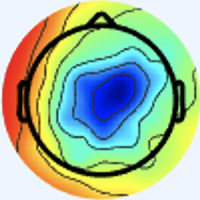

Values plotted in this chart, from the file beside it:
[239 245 254 255], [239 245 254 255], [239 245 254 255], [239 245 254 255], [239 245 254 255], [239 245 254 255], [239 245 254 255], [239 245 254 255], [239 245 254 255], [239 245 254 255], [239 245 254 255], [239 245 254 255], [239 245 254 255], [239 245 254 255], [239 245 254 255], [239 245 254 255], [239 245 254 255], [239 245 254 255], [239 245 254 255], [239 245 254 255], [239 245 254 255], [239 245 254 255], [239 245 254 255], [239 245 254 255]
[239 245 254 255], [239 245 254 255], [239 245 254 255], [239 245 254 255], [239 245 254 255], [239 245 254 255], [239 245 254 255], [239 245 254 255], [239 245 254 255], [239 245 254 255], [239 245 254 255], [239 245 254 255], [239 245 254 255], [239 245 254 255], [239 245 254 255], [239 245 254 255], [239 245 254 255], [239 245 254 255], [239 245 254 255], [239 245 254 255], [239 245 254 255], [239 245 254 255], [239 245 254 255], [239 245 254 255]
[239 245 254 255], [239 245 254 255], [239 245 254 255], [239 245 254 255], [239 245 254 255], [239 245 254 255], [239 245 254 255], [239 245 254 255], [239 245 254 255], [239 245 254 255], [239 245 254 255], [239 245 254 255], [239 245 254 255], [239 245 254 255], [239 245 254 255], [239 245 254 255], [239 245 254 255], [239 245 254 255], [239 245 254 255], [239 245 254 255], [239 245 254 255], [239 245 254 255], [239 245 254 255], [239 245 254 255]
[239 245 254 255], [239 245 254 255], [239 245 254 255], [239 245 254 255], [239 245 254 255], [239 245 254 255], [239 245 254 255], [239 245 254 255], [239 245 254 255], [239 245 254 255], [239 245 254 255], [239 245 254 255], [239 245 254 255], [239 245 254 255], [239 245 254 255], [239 245 254 255], [239 245 254 255], [239 245 254 255], [239 245 254 255], [239 245 254 255], [239 245 254 255], [239 245 254 255], [239 245 254 255], [239 245 254 255]
[239 245 254 255], [239 245 254 255], [239 245 254 255], [239 245 254 255], [239 245 254 255], [239 245 254 255], [239 245 254 255], [239 245 254 255], [239 245 254 255], [239 245 254 255], [239 245 254 255], [239 245 254 255], [239 245 254 255], [239 245 254 255], [239 245 254 255], [239 245 254 255], [239 245 254 255], [239 245 254 255], [239 245 254 255], [239 245 254 255], [239 245 254 255], [239 245 254 255], [239 245 254 255], [239 245 254 255]
[239 245 254 255], [239 245 254 255], [239 245 254 255], [239 245 254 255], [239 245 254 255], [239 245 254 255], [239 245 254 255], [239 245 254 255], [239 245 254 255], [239 245 254 255], [239 245 254 255], [239 245 254 255], [239 245 254 255], [239 245 254 255], [239 245 254 255], [239 245 254 255], [239 245 254 255], [239 245 254 255], [239 245 254 255], [239 245 254 255], [239 245 254 255], [239 245 254 255], [239 245 254 255], [239 245 254 255]
[239 245 254 255], [239 245 254 255], [239 245 254 255], [239 245 254 255], [239 245 254 255], [239 245 254 255], [239 245 254 255], [239 245 254 255], [239 245 254 255], [239 245 254 255], [239 245 254 255], [239 245 254 255], [239 245 254 255], [239 245 254 255], [239 245 254 255], [239 245 254 255], [239 245 254 255], [239 245 254 255], [239 245 254 255], [239 245 254 255], [239 245 254 255], [239 245 254 255], [239 245 254 255], [239 245 254 255]
[239 245 254 255], [239 245 254 255], [239 245 254 255], [239 245 254 255], [239 245 254 255], [239 245 254 255], [239 245 254 255], [239 245 254 255], [239 245 254 255], [239 245 254 255], [239 245 254 255], [239 245 254 255], [239 245 254 255], [239 245 254 255], [239 245 254 255], [239 245 254 255], [239 245 254 255], [239 245 254 255], [239 245 254 255], [239 245 254 255], [239 245 254 255], [239 245 254 255], [239 245 254 255], [239 245 254 255]
[239 245 254 255], [239 245 254 255], [239 245 254 255], [239 245 254 255], [239 245 254 255], [239 245 254 255], [239 245 254 255], [239 245 254 255], [239 245 254 255], [239 245 254 255], [239 245 254 255], [239 245 254 255], [239 245 254 255], [239 245 254 255], [239 245 254 255], [239 245 254 255], [239 245 254 255], [239 245 254 255], [239 245 254 255], [239 245 254 255], [239 245 254 255], [239 245 254 255], [239 245 254 255], [239 245 254 255]
[239 245 254 255], [239 245 254 255], [239 245 254 255], [239 245 254 255], [239 245 254 255], [239 245 254 255], [239 245 254 255], [239 245 254 255], [239 245 254 255], [239 245 254 255], [239 245 254 255], [239 245 254 255], [239 245 254 255], [239 245 254 255], [239 245 254 255], [239 245 254 255], [239 245 254 255], [239 245 254 255], [239 245 254 255], [239 245 254 255], [239 245 254 255], [239 245 254 255], [239 245 254 255], [239 245 254 255]
[239 245 254 255], [239 245 254 255], [239 245 254 255], [239 245 254 255], [239 245 254 255], [239 245 254 255], [239 245 254 255], [239 245 254 255], [239 245 254 255], [239 245 254 255], [239 245 254 255], [239 245 254 255], [239 245 254 255], [239 245 254 255], [239 245 254 255], [239 245 254 255], [239 245 254 255], [239 245 254 255], [239 245 254 255], [239 245 254 255], [239 245 254 255], [239 245 254 255], [239 245 254 255], [239 245 254 255]
[239 245 254 255], [239 245 254 255], [239 245 254 255], [239 245 254 255], [239 245 254 255], [239 245 254 255], [239 245 254 255], [239 245 254 255], [239 245 254 255], [239 245 254 255], [239 245 254 255], [239 245 254 255], [239 245 254 255], [239 245 254 255], [239 245 254 255], [239 245 254 255], [239 245 254 255], [239 245 254 255], [239 245 254 255], [239 245 254 255], [239 245 254 255], [239 245 254 255], [239 245 254 255], [239 245 254 255]
[239 245 254 255], [239 245 254 255], [239 245 254 255], [239 245 254 255], [239 245 254 255], [239 245 254 255], [239 245 254 255], [239 245 254 255], [239 245 254 255], [239 245 254 255], [239 245 254 255], [239 245 254 255], [239 245 254 255], [239 245 254 255], [239 245 254 255], [239 245 254 255], [239 245 254 255], [239 245 254 255], [239 245 254 255], [239 245 254 255], [239 245 254 255], [239 245 254 255], [239 245 254 255], [239 245 254 255]
[239 245 254 255], [239 245 254 255], [239 245 254 255], [239 245 254 255], [239 245 254 255], [239 245 254 255], [239 245 254 255], [239 245 254 255], [239 245 254 255], [239 245 254 255], [239 245 254 255], [239 245 254 255], [239 245 254 255], [239 245 254 255], [239 245 254 255], [239 245 254 255], [239 245 254 255], [239 245 254 255], [239 245 254 255], [239 245 254 255], [239 245 254 255], [239 245 254 255], [239 245 254 255], [239 245 254 255]
[239 245 254 255], [239 245 254 255], [239 245 254 255], [239 245 254 255], [239 245 254 255], [239 245 254 255], [239 245 254 255], [239 245 254 255], [239 245 254 255], [239 245 254 255], [239 245 254 255], [239 245 254 255], [239 245 254 255], [239 245 254 255], [239 245 254 255], [239 245 254 255], [239 245 254 255], [239 245 254 255], [239 245 254 255], [239 245 254 255], [239 245 254 255], [239 245 254 255], [239 245 254 255], [239 245 254 255]
[239 245 254 255], [239 245 254 255], [239 245 254 255], [239 245 254 255], [239 245 254 255], [239 245 254 255], [239 245 254 255], [239 245 254 255], [239 245 254 255], [239 245 254 255], [239 245 254 255], [239 245 254 255], [239 245 254 255], [239 245 254 255], [239 245 254 255], [239 245 254 255], [239 245 254 255], [239 245 254 255], [239 245 254 255], [239 245 254 255], [239 245 254 255], [239 245 254 255], [239 245 254 255], [239 245 254 255]
[239 245 254 255], [239 245 254 255], [239 245 254 255], [239 245 254 255], [239 245 254 255], [239 245 254 255], [239 245 254 255], [239 245 254 255], [239 245 254 255], [239 245 254 255], [239 245 254 255], [239 245 254 255], [239 245 254 255], [239 245 254 255], [239 245 254 255], [239 245 254 255], [239 245 254 255], [239 245 254 255], [239 245 254 255], [239 245 254 255], [239 245 254 255], [239 245 254 255], [239 245 254 255], [239 245 254 255]
[239 245 254 255], [239 245 254 255], [239 245 254 255], [239 245 254 255], [239 245 254 255], [239 245 254 255], [239 245 254 255], [239 245 254 255], [239 245 254 255], [239 245 254 255], [239 245 254 255], [239 245 254 255], [239 245 254 255], [239 245 254 255], [239 245 254 255], [239 245 254 255], [239 245 254 255], [239 245 254 255], [239 245 254 255], [239 245 254 255], [239 245 254 255], [239 245 254 255], [239 245 254 255], [239 245 254 255]
[239 245 254 255], [239 245 254 255], [239 245 254 255], [239 245 254 255], [239 245 254 255], [239 245 254 255], [239 245 254 255], [239 245 254 255], [239 245 254 255], [239 245 254 255], [239 245 254 255], [239 245 254 255], [239 245 254 255], [239 245 254 255], [239 245 254 255], [239 245 254 255], [239 245 254 255], [239 245 254 255], [239 245 254 255], [239 245 254 255], [239 245 254 255], [239 245 254 255], [239 245 254 255], [239 245 254 255]
[239 245 254 255], [239 245 254 255], [239 245 254 255], [239 245 254 255], [239 245 254 255], [239 245 254 255], [239 245 254 255], [239 245 254 255], [239 245 254 255], [239 245 254 255], [239 245 254 255], [239 245 254 255], [239 245 254 255], [239 245 254 255], [239 245 254 255], [239 245 254 255], [239 245 254 255], [239 245 254 255], [239 245 254 255], [239 245 254 255], [239 245 254 255], [239 245 254 255], [239 245 254 255], [239 245 254 255]
[239 245 254 255], [239 245 254 255], [239 245 254 255], [239 245 254 255], [239 245 254 255], [239 245 254 255], [239 245 254 255], [239 245 254 255], [239 245 254 255], [239 245 254 255], [239 245 254 255], [239 245 254 255], [239 245 254 255], [239 245 254 255], [239 245 254 255], [239 245 254 255], [239 245 254 255], [239 245 254 255], [239 245 254 255], [239 245 254 255], [239 245 254 255], [239 245 254 255], [239 245 254 255], [239 245 254 255]
[239 245 254 255], [239 245 254 255], [239 245 254 255], [239 245 254 255], [239 245 254 255], [239 245 254 255], [239 245 254 255], [239 245 254 255], [239 245 254 255], [239 245 254 255], [239 245 254 255], [239 245 254 255], [239 245 254 255], [239 245 254 255], [239 245 254 255], [239 245 254 255], [239 245 254 255], [239 245 254 255], [239 245 254 255], [239 245 254 255], [239 245 254 255], [239 245 254 255], [239 245 254 255], [239 245 254 255]
[239 245 254 255], [239 245 254 255], [239 245 254 255], [239 245 254 255], [239 245 254 255], [239 245 254 255], [239 245 254 255], [239 245 254 255], [239 245 254 255], [239 245 254 255], [239 245 254 255], [239 245 254 255], [239 245 254 255], [239 245 254 255], [239 245 254 255], [239 245 254 255], [239 245 254 255], [239 245 254 255], [239 245 254 255], [239 245 254 255], [239 245 254 255], [239 245 254 255], [239 245 254 255], [239 245 254 255]
[239 245 254 255], [239 245 254 255], [239 245 254 255], [239 245 254 255], [239 245 254 255], [239 245 254 255], [239 245 254 255], [239 245 254 255], [239 245 254 255], [239 245 254 255], [239 245 254 255], [239 245 254 255], [239 245 254 255], [239 245 254 255], [239 245 254 255], [239 245 254 255], [239 245 254 255], [239 245 254 255], [239 245 254 255], [239 245 254 255], [239 245 254 255], [239 245 254 255], [239 245 254 255], [239 245 254 255]
[239 245 254 255], [239 245 254 255], [239 245 254 255], [239 245 254 255], [239 245 254 255], [239 245 254 255], [239 245 254 255], [239 245 254 255], [239 245 254 255], [239 245 254 255], [239 245 254 255], [239 245 254 255], [239 245 254 255], [239 245 254 255], [239 245 254 255], [239 245 254 255], [239 245 254 255], [239 245 254 255], [239 245 254 255], [239 245 254 255], [239 245 254 255], [239 245 254 255], [239 245 254 255], [239 245 254 255]
[239 245 254 255], [239 245 254 255], [239 245 254 255], [239 245 254 255], [239 245 254 255], [239 245 254 255], [239 245 254 255], [239 245 254 255], [239 245 254 255], [239 245 254 255], [239 245 254 255], [239 245 254 255], [239 245 254 255], [239 245 254 255], [239 245 254 255], [239 245 254 255], [239 245 254 255], [239 245 254 255], [239 245 254 255], [239 245 254 255], [239 245 254 255], [239 245 254 255], [239 245 254 255], [239 245 254 255]
[239 245 254 255], [239 245 254 255], [239 245 254 255], [239 245 254 255], [239 245 254 255], [239 245 254 255], [239 245 254 255], [239 245 254 255], [239 245 254 255], [239 245 254 255], [239 245 254 255], [239 245 254 255], [239 245 254 255], [239 245 254 255], [239 245 254 255], [239 245 254 255], [239 245 254 255], [239 245 254 255], [239 245 254 255], [239 245 254 255], [239 245 254 255], [239 245 254 255], [239 245 254 255], [239 245 254 255]
[239 245 254 255], [239 245 254 255], [239 245 254 255], [239 245 254 255], [239 245 254 255], [239 245 254 255], [239 245 254 255], [239 245 254 255], [239 245 254 255], [239 245 254 255], [239 245 254 255], [239 245 254 255], [239 245 254 255], [239 245 254 255], [239 245 254 255], [239 245 254 255], [239 245 254 255], [239 245 254 255], [239 245 254 255], [239 245 254 255], [239 245 254 255], [239 245 254 255], [239 245 254 255], [239 245 254 255]
[239 245 254 255], [239 245 254 255], [239 245 254 255], [239 245 254 255], [239 245 254 255], [239 245 254 255], [239 245 254 255], [239 245 254 255], [239 245 254 255], [239 245 254 255], [239 245 254 255], [239 245 254 255], [239 245 254 255], [239 245 254 255], [239 245 254 255], [239 245 254 255], [239 245 254 255], [239 245 254 255], [239 245 254 255], [239 245 254 255], [239 245 254 255], [239 245 254 255], [239 245 254 255], [239 245 254 255]
[239 245 254 255], [239 245 254 255], [239 245 254 255], [239 245 254 255], [239 245 254 255], [239 245 254 255], [239 245 254 255], [239 245 254 255], [239 245 254 255], [239 245 254 255], [239 245 254 255], [239 245 254 255], [239 245 254 255], [239 245 254 255], [239 245 254 255], [239 245 254 255], [239 245 254 255], [239 245 254 255], [239 245 254 255], [239 245 254 255], [239 245 254 255], [239 245 254 255], [239 245 254 255], [239 245 254 255]
[239 245 254 255], [239 245 254 255], [239 245 254 255], [239 245 254 255], [239 245 254 255], [239 245 254 255], [239 245 254 255], [239 245 254 255], [239 245 254 255], [239 245 254 255], [239 245 254 255], [239 245 254 255], [239 245 254 255], [239 245 254 255], [239 245 254 255], [239 245 254 255], [239 245 254 255], [239 245 254 255], [239 245 254 255], [239 245 254 255], [239 245 254 255], [239 245 254 255], [239 245 254 255], [239 245 254 255]
[239 245 254 255], [239 245 254 255], [239 245 254 255], [239 245 254 255], [239 245 254 255], [239 245 254 255], [239 245 254 255], [239 245 254 255], [239 245 254 255], [239 245 254 255], [239 245 254 255], [239 245 254 255], [239 245 254 255], [239 245 254 255], [239 245 254 255], [239 245 254 255], [239 245 254 255], [239 245 254 255], [239 245 254 255], [239 245 254 255], [239 245 254 255], [239 245 254 255], [239 245 254 255], [239 245 254 255]
[239 245 254 255], [239 245 254 255], [239 245 254 255], [239 245 254 255], [239 245 254 255], [239 245 254 255], [239 245 254 255], [239 245 254 255], [239 245 254 255], [239 245 254 255], [239 245 254 255], [239 245 254 255], [239 245 254 255], [239 245 254 255], [239 245 254 255], [239 245 254 255], [239 245 254 255], [239 245 254 255], [239 245 254 255], [239 245 254 255], [239 245 254 255], [239 245 254 255], [239 245 254 255], [239 245 254 255]
[239 245 254 255], [239 245 254 255], [239 245 254 255], [239 245 254 255], [239 245 254 255], [239 245 254 255], [239 245 254 255], [239 245 254 255], [239 245 254 255], [239 245 254 255], [239 245 254 255], [239 245 254 255], [239 245 254 255], [239 245 254 255], [239 245 254 255], [239 245 254 255], [239 245 254 255], [239 245 254 255], [239 245 254 255], [239 245 254 255], [239 245 254 255], [239 245 254 255], [239 245 254 255], [239 245 254 255]
[239 245 254 255], [239 245 254 255], [239 245 254 255], [239 245 254 255], [239 245 254 255], [239 245 254 255], [239 245 254 255], [239 245 254 255], [239 245 254 255], [239 245 254 255], [239 245 254 255], [239 245 254 255], [239 245 254 255], [239 245 254 255], [239 245 254 255], [239 245 254 255], [239 245 254 255], [239 245 254 255], [239 245 254 255], [239 245 254 255], [239 245 254 255], [239 245 254 255], [239 245 254 255], [239 245 254 255]
[239 245 254 255], [239 245 254 255], [239 245 254 255], [239 245 254 255], [239 245 254 255], [239 245 254 255], [239 245 254 255], [239 245 254 255], [239 245 254 255], [239 245 254 255], [239 245 254 255], [239 245 254 255], [239 245 254 255], [239 245 254 255], [239 245 254 255], [239 245 254 255], [239 245 254 255], [239 245 254 255], [239 245 254 255], [239 245 254 255], [239 245 254 255], [239 245 254 255], [240 249 254 255], [239 245 254 255]
[239 245 254 255], [239 245 254 255], [239 245 254 255], [239 245 254 255], [239 245 254 255], [239 245 254 255], [239 245 254 255], [239 245 254 255], [239 245 254 255], [239 245 254 255], [239 245 254 255], [239 245 254 255], [239 245 254 255], [239 245 254 255], [239 245 254 255], [239 245 254 255], [239 245 254 255], [239 245 254 255], [239 245 254 255], [239 245 254 255], [239 244 253 255], [239 246 254 255], [240 254 255 255], [239 251 254 255]
[239 245 254 255], [239 245 254 255], [239 245 254 255], [239 245 254 255], [239 245 254 255], [239 245 254 255], [239 245 254 255], [239 245 254 255], [239 245 254 255], [239 245 254 255], [239 245 254 255], [239 245 254 255], [239 245 254 255], [239 245 254 255], [239 245 254 255], [239 245 254 255], [239 245 254 255], [239 245 254 255], [239 245 254 255], [239 245 254 255], [239 247 254 255], [239 245 254 255], [239 246 254 255], [236 217 223 255]
[239 245 254 255], [239 245 254 255], [239 245 254 255], [239 245 254 255], [239 245 254 255], [239 245 254 255], [239 245 254 255], [239 245 254 255], [239 245 254 255], [239 245 254 255], [239 245 254 255], [239 245 254 255], [239 245 254 255], [239 245 254 255], [239 245 254 255], [239 245 254 255], [239 245 254 255], [239 245 254 255], [239 245 254 255], [239 246 254 255], [240 254 255 255], [240 243 252 255], [235 185 189 255], [233 123 120 255]
[239 245 254 255], [239 245 254 255], [239 245 254 255], [239 245 254 255], [239 245 254 255], [239 245 254 255], [239 245 254 255], [239 245 254 255], [239 245 254 255], [239 245 254 255], [239 245 254 255], [239 245 254 255], [239 245 254 255], [239 245 254 255], [239 245 254 255], [239 245 254 255], [239 245 254 255], [239 245 254 255], [239 246 254 255], [239 246 254 255], [240 254 255 255], [237 230 238 255], [232 134 132 255], [234  65  52 255]
[239 245 254 255], [239 245 254 255], [239 245 254 255], [239 245 254 255], [239 245 254 255], [239 245 254 255], [239 245 254 255], [239 245 254 255], [239 245 254 255], [239 245 254 255], [239 245 254 255], [239 245 254 255], [239 245 254 255], [239 245 254 255], [239 245 254 255], [239 245 254 255], [239 245 254 255], [239 245 254 255], [240 248 254 255], [239 246 254 255], [237 244 251 255], [233 209 211 255], [230 107 100 255], [234  53  37 255]
[239 245 254 255], [239 245 254 255], [239 245 254 255], [239 245 254 255], [239 245 254 255], [239 245 254 255], [239 245 254 255], [239 245 254 255], [239 245 254 255], [239 245 254 255], [239 245 254 255], [239 245 254 255], [239 245 254 255], [239 245 254 255], [239 245 254 255], [239 245 254 255], [239 245 254 255], [239 245 254 255], [239 250 254 255], [237 240 248 255], [233 207 211 255], [229 156 154 255], [229  79  67 255], [234  50  35 255]
[239 245 254 255], [239 245 254 255], [239 245 254 255], [239 245 254 255], [239 245 254 255], [239 245 254 255], [239 245 254 255], [239 245 254 255], [239 245 254 255], [239 245 254 255], [239 245 254 255], [239 245 254 255], [239 245 254 255], [239 245 254 255], [239 245 254 255], [239 245 254 255], [239 246 254 255], [239 245 254 255], [237 253 255 255], [232 228 233 255], [228 136 136 255], [231  68  58 255], [233  54  39 255], [234  52  35 255]
[239 245 254 255], [239 245 254 255], [239 245 254 255], [239 245 254 255], [239 245 254 255], [239 245 254 255], [239 245 254 255], [239 245 254 255], [239 245 254 255], [239 245 254 255], [239 245 254 255], [239 245 254 255], [239 245 254 255], [239 245 254 255], [239 245 254 255], [239 245 254 255], [240 249 254 255], [239 244 253 255], [233 232 238 255], [226 189 191 255], [227  84  78 255], [234  50  35 255], [234  50  35 255], [234  53  35 255]
[239 245 254 255], [239 245 254 255], [239 245 254 255], [239 245 254 255], [239 245 254 255], [239 245 254 255], [239 245 254 255], [239 245 254 255], [239 245 254 255], [239 245 254 255], [239 245 254 255], [239 245 254 255], [239 245 254 255], [239 245 254 255], [239 245 253 255], [239 246 254 255], [241 254 255 255], [239 245 254 255], [229 179 183 255], [224 110 107 255], [228  62  49 255], [234  50  35 255], [234  51  35 255], [233  54  35 255]
[239 245 254 255], [239 245 254 255], [239 245 254 255], [239 245 254 255], [239 245 254 255], [239 245 254 255], [239 245 254 255], [239 245 254 255], [239 245 254 255], [239 245 254 255], [239 245 254 255], [239 245 254 255], [239 245 254 255], [239 245 254 255], [239 246 254 255], [239 245 254 255], [240 252 255 255], [236 226 234 255], [227 129 131 255], [227  62  52 255], [231  53  38 255], [233  52  35 255], [234  53  35 255], [233  55  35 255]
[239 245 254 255], [239 245 254 255], [239 245 254 255], [239 245 254 255], [239 245 254 255], [239 245 254 255], [239 245 254 255], [239 245 254 255], [239 245 254 255], [239 245 254 255], [239 245 254 255], [239 245 254 255], [239 245 254 255], [239 245 254 255], [240 249 254 255], [239 243 252 255], [235 227 233 255], [229 184 187 255], [227  94  90 255], [231  51  37 255], [233  50  35 255], [234  53  35 255], [234  54  36 255], [235  55  36 255]
[239 245 254 255], [239 245 254 255], [239 245 254 255], [239 245 254 255], [239 245 254 255], [239 245 254 255], [239 245 254 255], [239 245 254 255], [239 245 254 255], [239 245 254 255], [239 245 254 255], [239 245 254 255], [239 245 254 255], [239 245 254 255], [241 253 255 255], [238 241 250 255], [230 189 192 255], [225 127 124 255], [228  65  56 255], [233  50  35 255], [234  50  35 255], [234  53  35 255], [235  54  36 255], [235  56  36 255]
[239 245 254 255], [239 245 254 255], [239 245 254 255], [239 245 254 255], [239 245 254 255], [239 245 254 255], [239 245 254 255], [239 245 254 255], [239 245 254 255], [239 245 254 255], [239 245 254 255], [239 245 254 255], [239 244 253 255], [239 246 254 255], [240 254 255 255], [239 246 254 255], [227 136 137 255], [226  59  49 255], [229  50  36 255], [233  50  35 255], [234  51  35 255], [234  53  36 255], [234  55  36 255], [233  57  36 255]
[239 245 254 255], [239 245 254 255], [239 245 254 255], [239 245 254 255], [239 245 254 255], [239 245 254 255], [239 245 254 255], [239 245 254 255], [239 245 254 255], [239 245 254 255], [239 245 254 255], [239 245 254 255], [239 247 254 255], [239 246 254 255], [240 252 254 255], [235 216 224 255], [226  95  93 255], [229  49  34 255], [232  50  35 255], [234  51  35 255], [234  52  36 255], [235  54  36 255], [234  56  36 255], [233  58  36 255]
[239 245 254 255], [239 245 254 255], [239 245 254 255], [239 245 254 255], [239 245 254 255], [239 245 254 255], [239 245 254 255], [239 245 254 255], [239 245 254 255], [239 245 254 255], [239 245 254 255], [239 246 254 255], [241 254 255 255], [240 245 254 255], [232 199 204 255], [227 139 139 255], [228  69  61 255], [232  50  35 255], [234  50  35 255], [234  51  35 255], [234  53  36 255], [235  55  36 255], [235  56  36 255], [234  58  36 255]
[239 245 254 255], [239 245 254 255], [239 245 254 255], [239 245 254 255], [239 245 254 255], [239 245 254 255], [239 245 254 255], [239 245 254 255], [239 245 254 255], [239 245 254 255], [239 245 254 255], [239 245 254 255], [240 252 255 255], [236 231 239 255], [227 149 150 255], [225  79  73 255], [229  55  42 255], [234  50  35 255], [234  50  35 255], [234  51  35 255], [234  54  36 255], [235  56  36 255], [235  58  36 255], [235  59  36 255]
[239 245 254 255], [239 245 254 255], [239 245 254 255], [239 245 254 255], [239 245 254 255], [239 245 254 255], [239 245 254 255], [239 245 254 255], [239 245 254 255], [239 245 254 255], [239 247 254 255], [239 244 253 255], [236 239 247 255], [229 203 208 255], [223 106 104 255], [226  52  39 255], [231  50  35 255], [234  50  35 255], [234  50  35 255], [234  52  36 255], [235  54  36 255], [234  57  36 255], [234  60  36 255], [234  61  36 255]
[239 245 254 255], [239 245 254 255], [239 245 254 255], [239 245 254 255], [239 245 254 255], [239 245 254 255], [239 245 254 255], [239 245 254 255], [239 245 254 255], [239 245 254 255], [240 251 254 255], [238 242 251 255], [229 213 218 255], [221 160 162 255], [222  75  69 255], [228  49  34 255], [232  50  35 255], [234  51  35 255], [234  51  36 255], [234  52  36 255], [234  55  36 255], [234  59  36 255], [234  61  36 255], [234  63  37 255]
[239 245 254 255], [239 245 254 255], [239 245 254 255], [239 245 254 255], [239 245 254 255], [239 245 254 255], [239 245 254 255], [239 245 254 255], [239 245 254 255], [239 246 254 255], [242 254 255 255], [238 242 251 255], [224 172 173 255], [217 101  96 255], [221  57  46 255], [228  49  34 255], [232  50  35 255], [234  51  35 255], [234  51  35 255], [234  52  35 255], [234  55  36 255], [235  59  36 255], [235  61  37 255], [235  63  37 255]
[239 245 254 255], [239 245 254 255], [239 245 254 255], [239 245 254 255], [239 245 254 255], [239 245 254 255], [239 245 254 255], [239 245 254 255], [239 245 254 255], [239 245 254 255], [241 254 255 255], [235 229 237 255], [221 133 132 255], [217  62  51 255], [223  50  36 255], [228  49  34 255], [233  50  35 255], [234  51  35 255], [234  52  35 255], [233  53  35 255], [234  56  36 255], [235  59  36 255], [235  62  37 255], [235  64  37 255]
[239 245 254 255], [239 245 254 255], [239 245 254 255], [239 245 254 255], [239 245 254 255], [239 245 254 255], [239 245 254 255], [239 245 254 255], [239 247 254 255], [239 244 253 255], [236 239 246 255], [228 201 206 255], [218 101  98 255], [217  48  34 255], [224  48  33 255], [231  50  35 255], [234  51  35 255], [234  52  35 255], [234  53  35 255], [233  54  35 255], [233  57  36 255], [234  61  36 255], [234  63  37 255], [234  66  37 255]
[239 245 254 255], [239 245 254 255], [239 245 254 255], [239 245 254 255], [239 245 254 255], [239 245 254 255], [239 245 254 255], [239 245 254 255], [240 250 254 255], [238 242 251 255], [231 215 222 255], [223 165 167 255], [217  77  72 255], [220  47  32 255], [227  49  34 255], [233  50  35 255], [234  52  35 255], [234  53  35 255], [234  54  36 255], [233  55  36 255], [233  58  36 255], [233  62  36 255], [234  65  37 255], [234  67  37 255]
[239 245 254 255], [239 245 254 255], [239 245 254 255], [239 245 254 255], [239 245 254 255], [239 245 254 255], [239 245 254 255], [239 245 254 255], [241 253 255 255], [238 239 248 255], [228 184 189 255], [221 121 122 255], [220  63  56 255], [224  48  33 255], [230  49  34 255], [234  51  35 255], [234  52  35 255], [234  53  36 255], [234  54  36 255], [234  55  36 255], [234  59  36 255], [235  63  37 255], [235  65  37 255], [235  68  38 255]
[239 245 254 255], [239 245 254 255], [239 245 254 255], [239 245 254 255], [239 245 254 255], [239 245 254 255], [239 245 254 255], [239 246 254 255], [241 254 255 255], [238 238 247 255], [225 153 157 255], [220  80  77 255], [223  53  42 255], [227  49  34 255], [232  50  35 255], [234  51  35 255], [234  52  35 255], [234  53  36 255], [235  54  36 255], [234  55  36 255], [235  59  36 255], [235  64  37 255], [235  67  38 255], [235  68  38 255]
[239 245 254 255], [239 245 254 255], [239 245 254 255], [239 245 254 255], [239 245 254 255], [239 245 254 255], [239 244 253 255], [239 246 254 255], [241 254 255 255], [239 243 252 255], [222 124 125 255], [218  50  38 255], [223  47  33 255], [227  49  34 255], [232  50  35 255], [234  51  35 255], [234  52  36 255], [234  53  36 255], [235  54  36 255], [235  56  36 255], [234  60  36 255], [233  65  37 255], [233  68  37 255], [233  70  38 255]
... 139 more rows
